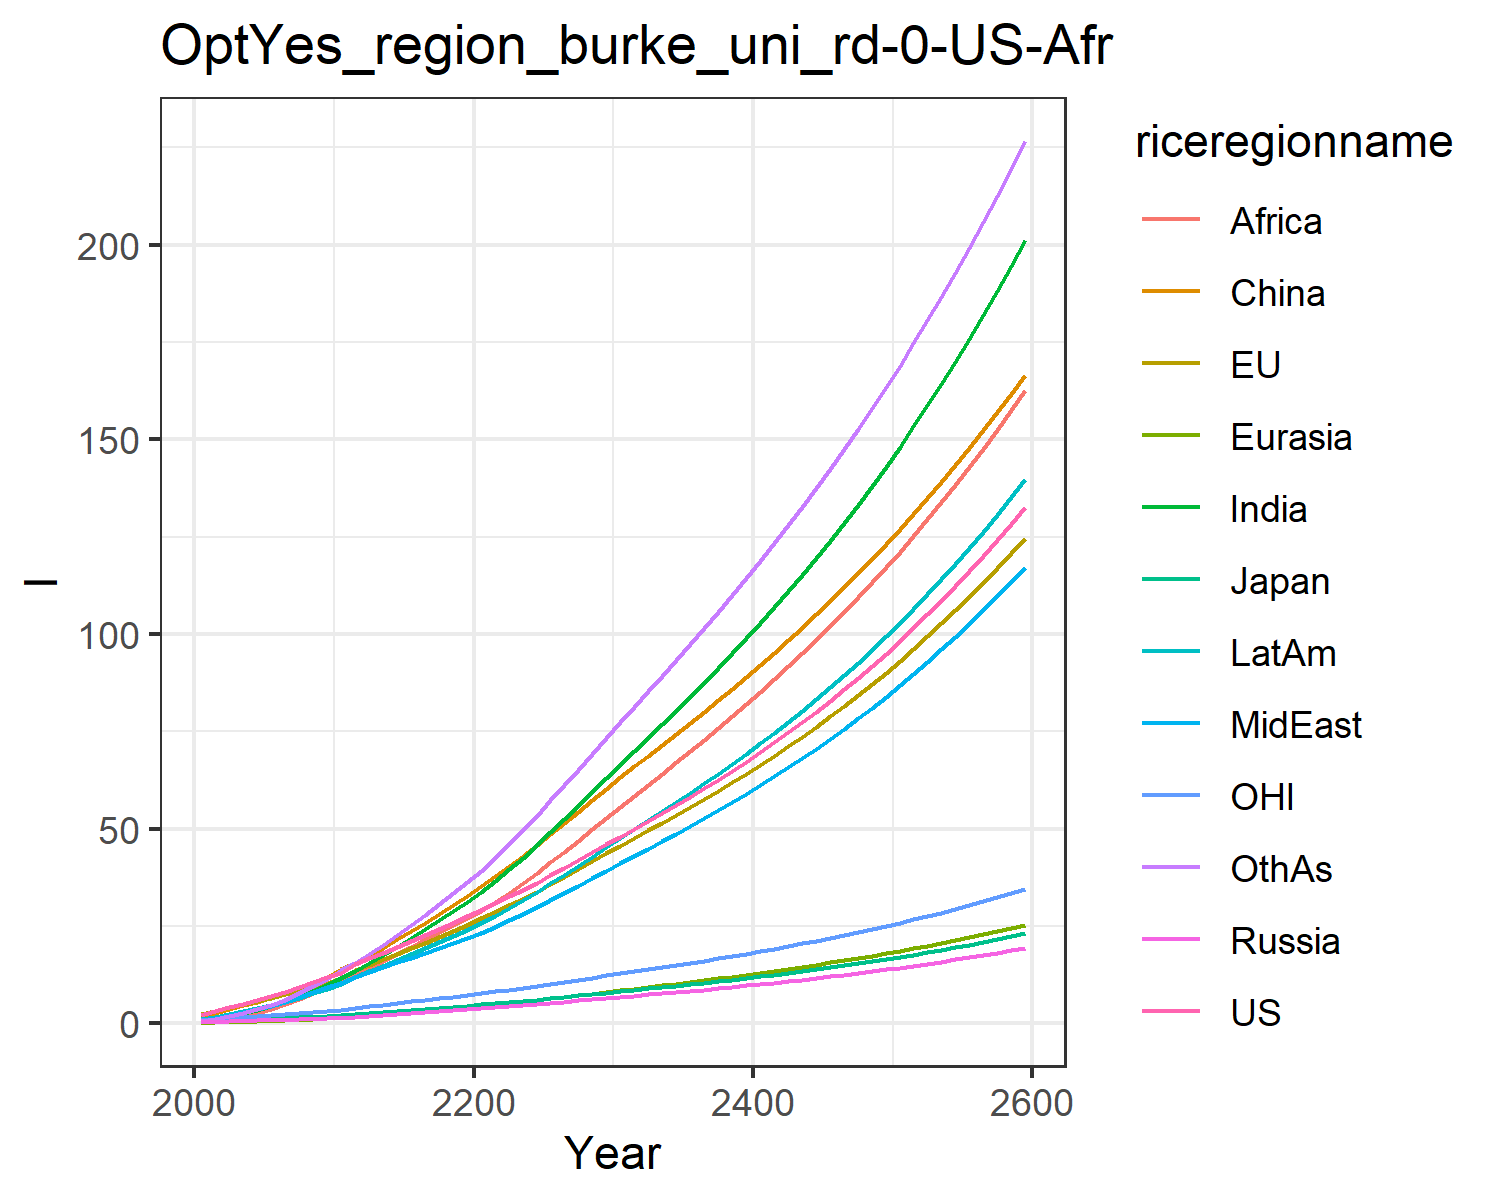

Data behind this chart, as committed beside it:
2.2119102774738804, 2.278851573920079, 0.5845032098847355, 0.32707011247589807, 0.15774518801767554, 1.9029870754329934, 0.7114739464167573, 0.8880940593963882, 0.38332310396728114, 1.065358706402326, 0.7195587967261813, 0.6248505170279283
3.262, 3.271, 0.7957, 0.4292, 0.2474, 2.696, 1.217, 1.428, 0.7344, 1.673, 1.036, 1.149
4.149, 4.089, 0.9132, 0.5172, 0.3358, 3.609, 1.841, 2.067, 1.234, 2.336, 1.304, 1.81
5.072, 4.92, 0.9812, 0.6088, 0.4348, 4.56, 2.606, 2.812, 1.921, 3.055, 1.558, 2.649
6.028, 5.756, 1.113, 0.7091, 0.5451, 5.56, 3.461, 3.603, 2.727, 3.816, 1.802, 3.62
7.017, 6.599, 1.262, 0.8128, 0.6675, 6.676, 4.422, 4.486, 3.655, 4.656, 2.039, 4.746
8.085, 7.463, 1.395, 0.9135, 0.799, 7.832, 5.535, 5.51, 4.818, 5.579, 2.282, 6.091
9.239, 8.351, 1.529, 1.014, 0.9402, 9.038, 6.796, 6.681, 6.221, 6.586, 2.529, 7.658
10.49, 9.263, 1.663, 1.115, 1.091, 10.27, 8.213, 8.015, 7.89, 7.684, 2.779, 9.465
11.8, 10.42, 1.858, 1.268, 1.282, 11.86, 9.79, 9.235, 9.499, 8.891, 3.106, 11.41
13.02, 11.75, 2.089, 1.461, 1.509, 13.98, 11.53, 10.24, 11.03, 10.14, 3.486, 13.62
15.16, 13.57, 2.441, 1.717, 1.787, 15.55, 13.5, 11.84, 12.63, 11.87, 4, 15.49
16.69, 15.01, 2.702, 1.936, 2.05, 17.43, 15.47, 13.12, 14.33, 13.34, 4.403, 17.73
18.15, 16.43, 2.956, 2.158, 2.324, 19.43, 17.52, 14.36, 16.08, 14.81, 4.796, 20.1
19.64, 17.86, 3.211, 2.384, 2.607, 21.52, 19.65, 15.61, 17.87, 16.31, 5.192, 22.6
21.15, 19.25, 3.459, 2.615, 2.899, 23.67, 21.83, 16.86, 19.68, 17.78, 5.587, 25.14
22.69, 20.71, 3.721, 2.853, 3.201, 25.88, 24.09, 18.12, 21.52, 19.32, 5.996, 27.81
24.26, 22.21, 3.99, 3.098, 3.51, 28.13, 26.41, 19.39, 23.36, 20.88, 6.412, 30.56
25.87, 23.74, 4.265, 3.349, 3.827, 30.43, 28.76, 20.66, 25.18, 22.45, 6.838, 33.35
27.53, 25.3, 4.547, 3.607, 4.151, 32.76, 31.12, 21.92, 26.98, 24.04, 7.272, 36.17
29.2, 26.91, 4.837, 3.868, 4.489, 35.18, 33.69, 23.3, 28.9, 25.76, 7.717, 39.21
30.88, 28.57, 5.137, 4.131, 4.844, 37.72, 36.53, 24.85, 31.03, 27.65, 8.174, 42.56
32.6, 30.28, 5.444, 4.398, 5.211, 40.33, 39.5, 26.46, 33.44, 29.62, 8.642, 46.04
34.35, 32.03, 5.76, 4.671, 5.588, 42.99, 42.57, 28.12, 35.97, 31.65, 9.122, 49.65
36.14, 33.83, 6.084, 4.95, 5.974, 45.71, 45.73, 29.83, 38.59, 33.75, 9.613, 53.34
38.02, 35.72, 6.426, 5.243, 6.376, 48.54, 49.05, 31.64, 41.32, 35.95, 10.13, 57.24
39.94, 37.64, 6.774, 5.541, 6.785, 51.41, 52.42, 33.47, 44.1, 38.2, 10.65, 61.18
41.89, 39.6, 7.13, 5.844, 7.202, 54.31, 55.84, 35.33, 46.94, 40.49, 11.19, 65.18
43.89, 41.6, 7.493, 6.154, 7.628, 57.27, 59.33, 37.23, 49.82, 42.82, 11.74, 69.23
45.94, 43.65, 7.866, 6.471, 8.063, 60.27, 62.89, 39.16, 52.75, 45.21, 12.29, 73.34
47.96, 45.65, 8.231, 6.783, 8.492, 63.18, 66.4, 41.06, 55.64, 47.56, 12.84, 77.39
49.93, 47.58, 8.583, 7.087, 8.911, 65.95, 69.83, 42.92, 58.45, 49.83, 13.37, 81.34
51.93, 49.51, 8.938, 7.392, 9.331, 68.72, 73.27, 44.8, 61.28, 52.11, 13.9, 85.29
53.96, 51.47, 9.298, 7.702, 9.757, 71.49, 76.75, 46.7, 64.12, 54.42, 14.43, 89.28
56.04, 53.46, 9.664, 8.017, 10.19, 74.3, 80.27, 48.63, 66.99, 56.76, 14.98, 93.3
58.16, 55.5, 10.04, 8.339, 10.63, 77.13, 83.85, 50.6, 69.9, 59.15, 15.53, 97.38
60.34, 57.57, 10.42, 8.668, 11.08, 80.01, 87.5, 52.61, 72.85, 61.59, 16.1, 101.5
62.57, 59.7, 10.81, 9.005, 11.53, 82.93, 91.21, 54.66, 75.85, 64.07, 16.68, 105.7
64.86, 61.87, 11.22, 9.35, 12, 85.9, 94.99, 56.76, 78.9, 66.62, 17.28, 110
67.22, 64.1, 11.63, 9.704, 12.48, 88.93, 98.85, 58.92, 82.01, 69.22, 17.89, 114.3
69.64, 66.39, 12.06, 10.07, 12.97, 92.01, 102.8, 61.12, 85.18, 71.89, 18.51, 118.8
72.13, 68.74, 12.49, 10.44, 13.47, 95.15, 106.8, 63.38, 88.42, 74.62, 19.15, 123.3
74.69, 71.15, 12.94, 10.82, 13.98, 98.36, 111, 65.7, 91.72, 77.43, 19.81, 127.9
77.33, 73.63, 13.41, 11.22, 14.51, 101.6, 115.2, 68.09, 95.1, 80.31, 20.49, 132.6
80.05, 76.18, 13.88, 11.62, 15.05, 105, 119.5, 70.54, 98.55, 83.26, 21.19, 137.4
82.85, 78.79, 14.37, 12.04, 15.61, 108.4, 124, 73.05, 102.1, 86.3, 21.9, 142.4
85.73, 81.49, 14.88, 12.47, 16.18, 111.9, 128.5, 75.64, 105.7, 89.43, 22.64, 147.4
88.7, 84.26, 15.4, 12.91, 16.77, 115.5, 133.2, 78.31, 109.4, 92.64, 23.4, 152.6
91.77, 87.11, 15.93, 13.36, 17.37, 119.2, 138, 81.05, 113.2, 95.95, 24.18, 157.9
94.92, 90.04, 16.48, 13.83, 17.99, 123, 143, 83.87, 117.1, 99.36, 24.98, 163.3
98.18, 93.06, 17.05, 14.32, 18.63, 126.8, 148.1, 86.77, 121.1, 102.9, 25.81, 168.9
101.5, 96.17, 17.64, 14.81, 19.29, 130.8, 153.3, 89.76, 125.3, 106.5, 26.66, 174.7
105, 99.38, 18.25, 15.33, 19.97, 134.9, 158.7, 92.85, 129.5, 110.2, 27.53, 180.5
108.6, 102.7, 18.87, 15.85, 20.67, 139, 164.2, 96.02, 133.8, 114, 28.43, 186.6
112.3, 106.1, 19.52, 16.4, 21.39, 143.3, 170, 99.3, 138.3, 118, 29.36, 192.8
116.1, 109.6, 20.18, 16.96, 22.13, 147.7, 175.8, 102.7, 142.9, 122.1, 30.32, 199.2
120, 113.2, 20.87, 17.54, 22.89, 152.3, 181.9, 106.2, 147.6, 126.3, 31.31, 205.7
124.1, 116.9, 21.58, 18.14, 23.68, 156.9, 188.2, 109.8, 152.5, 130.6, 32.32, 212.5
128.3, 120.8, 22.31, 18.76, 24.5, 161.7, 194.6, 113.5, 157.5, 135.1, 33.37, 219.4
132.6, 124.7, 23.06, 19.4, 25.34, 166.6, 201.2, 117.3, 162.6, 139.7, 34.45, 226.6
